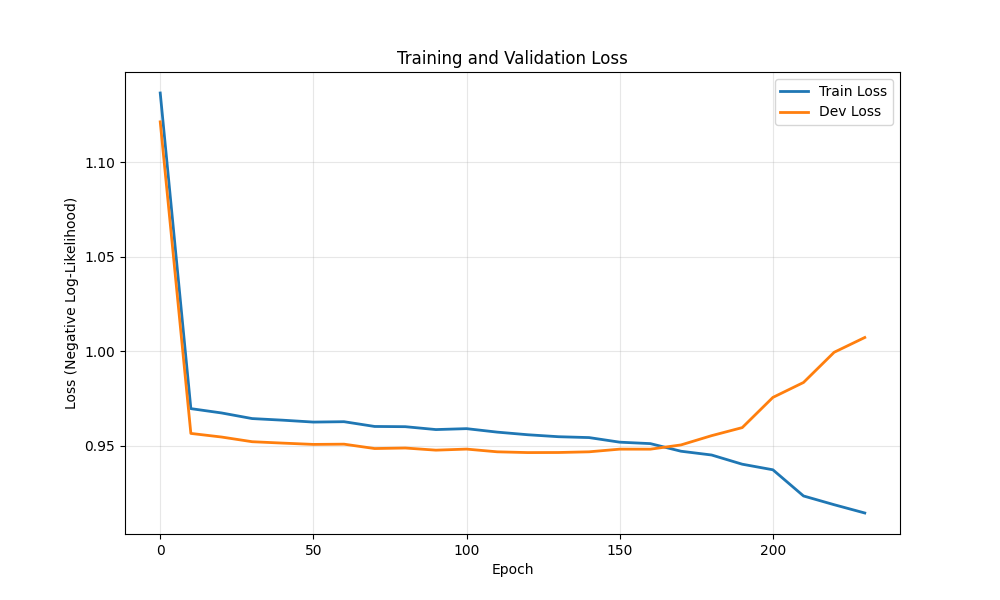

The data file committed next to this chart (first rows):
epoch, train_loss, dev_loss
0, 1.137, 1.121
10, 0.9697, 0.9566
20, 0.9674, 0.9547
30, 0.9644, 0.9522
40, 0.9636, 0.9514
50, 0.9626, 0.9508
60, 0.9628, 0.9509
70, 0.9602, 0.9486
80, 0.9601, 0.9488
90, 0.9586, 0.9477
100, 0.9591, 0.9483
110, 0.9572, 0.9468
120, 0.9559, 0.9464
130, 0.9548, 0.9465
140, 0.9544, 0.9468
150, 0.9519, 0.9482
160, 0.9512, 0.9482
170, 0.9471, 0.9505
180, 0.9451, 0.9554
190, 0.9403, 0.9596
200, 0.9373, 0.9756
210, 0.9235, 0.9835
220, 0.9189, 0.9995
230, 0.9145, 1.007
